Run: headless pygame with SDL's dummy video driver; simulated clock (each Clock.tick advances the game by its frame time, no real sleeping); random seed 0; keys injected as events and as key.get_pressed() state; no mouse input.
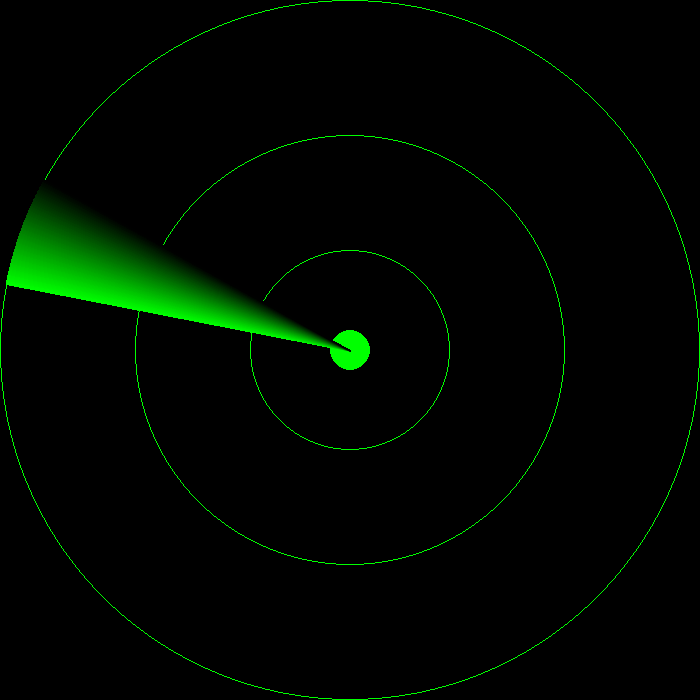
Frame 1 of 2 · flips 1–60 · no input
Frame 2 of 2 · flips 61–180 · tapped SPACE, RETURN · held RIGHT (→), D (game ended) · screen unchanged from frame 1, image omitted

The pygame program that drew these frames:

import math
import pygame

# initial setups
pygame.init()
screen_size = 700
surface = pygame.display.set_mode((screen_size, screen_size)) # window size and pixels width/height
line_length = screen_size // 2
pos1 = pygame.Vector2(screen_size//2, screen_size//2)

# animation state variables
# angle_per_step = .05  # degrees
# step = 0
angle = 0

# animation loop
while True:

    # erase background each time
    surface.fill((0, 0, 0))  # erase surface memory before we draw new things

    # calculate and draw rotating line
    # angle = step * angle_per_step
    # line_len = screen_size * .8
    # cx = cy = screen_size // 2 # center of rotation
    # x = line_len/2.0*math.sin(angle)
    # y = line_len/2.0*math.cos(angle)

    if angle == 360:
        angle = 0


    x_cos = line_length * (math.cos(angle))
    y_sin = line_length * (math.sin(angle))

    if 0 <= angle < 90:

        x_final = screen_size//2 + x_cos
        y_final = screen_size//2 - y_sin

    elif 90 <= angle < 180:
        
        x_final = screen_size//2 - x_cos
        y_final = screen_size//2 - y_sin

    elif 180 <= angle < 270:
        
        x_final = screen_size//2 - x_cos
        y_final = screen_size//2 + y_sin

    else:

        
        x_final = screen_size//2 + x_cos
        y_final = screen_size//2 + y_sin



    pos2 = pygame.Vector2(x_final, y_final)

    pygame.draw.circle(surface, "green", pos1, 20)
    pygame.draw.circle(surface, "green", pos1, 100, 1)
    pygame.draw.circle(surface, "green", pos1, 215, 1)
    pygame.draw.circle(surface, "green", pos1, 350, 1)

    pygame.draw.line(surface, "green", pos1,pos2, 2)


    for i in range(128):

        x_cos2 = line_length * (math.cos(angle - (0.0025 * i)))
        y_sin2 = line_length * (math.sin(angle - (0.0025 * i)))

        if 0 <= angle < 90:

            x_final2 = screen_size//2 + x_cos2
            y_final2 = screen_size//2 - y_sin2

        elif 90 <= angle < 180:
            
            x_final2 = screen_size//2 - x_cos2
            y_final2 = screen_size//2 - y_sin2

        elif 180 <= angle < 270:
            
            x_final2 = screen_size//2 - x_cos2
            y_final2 = screen_size//2 + y_sin2

        else:

            
            x_final2 = screen_size//2 + x_cos2
            y_final2 = screen_size//2 + y_sin2

        pos3 = pygame.Vector2(x_final2, y_final2)

        pygame.draw.line(surface, (0,(255 - 2*i) ,0), pos1,pos3, 2)

 

    #pygame.draw.circle(surface, (255,255,0), pos1, 500, 2)

    

    # update to display, await clock check for quit advance animation state
    pygame.display.update()
    pygame.time.Clock().tick(60)

    if pygame.event.peek(pygame.QUIT):  # detect user quit
        break

    angle += 0.05  # advance state of animation


pygame.quit()  # close window
